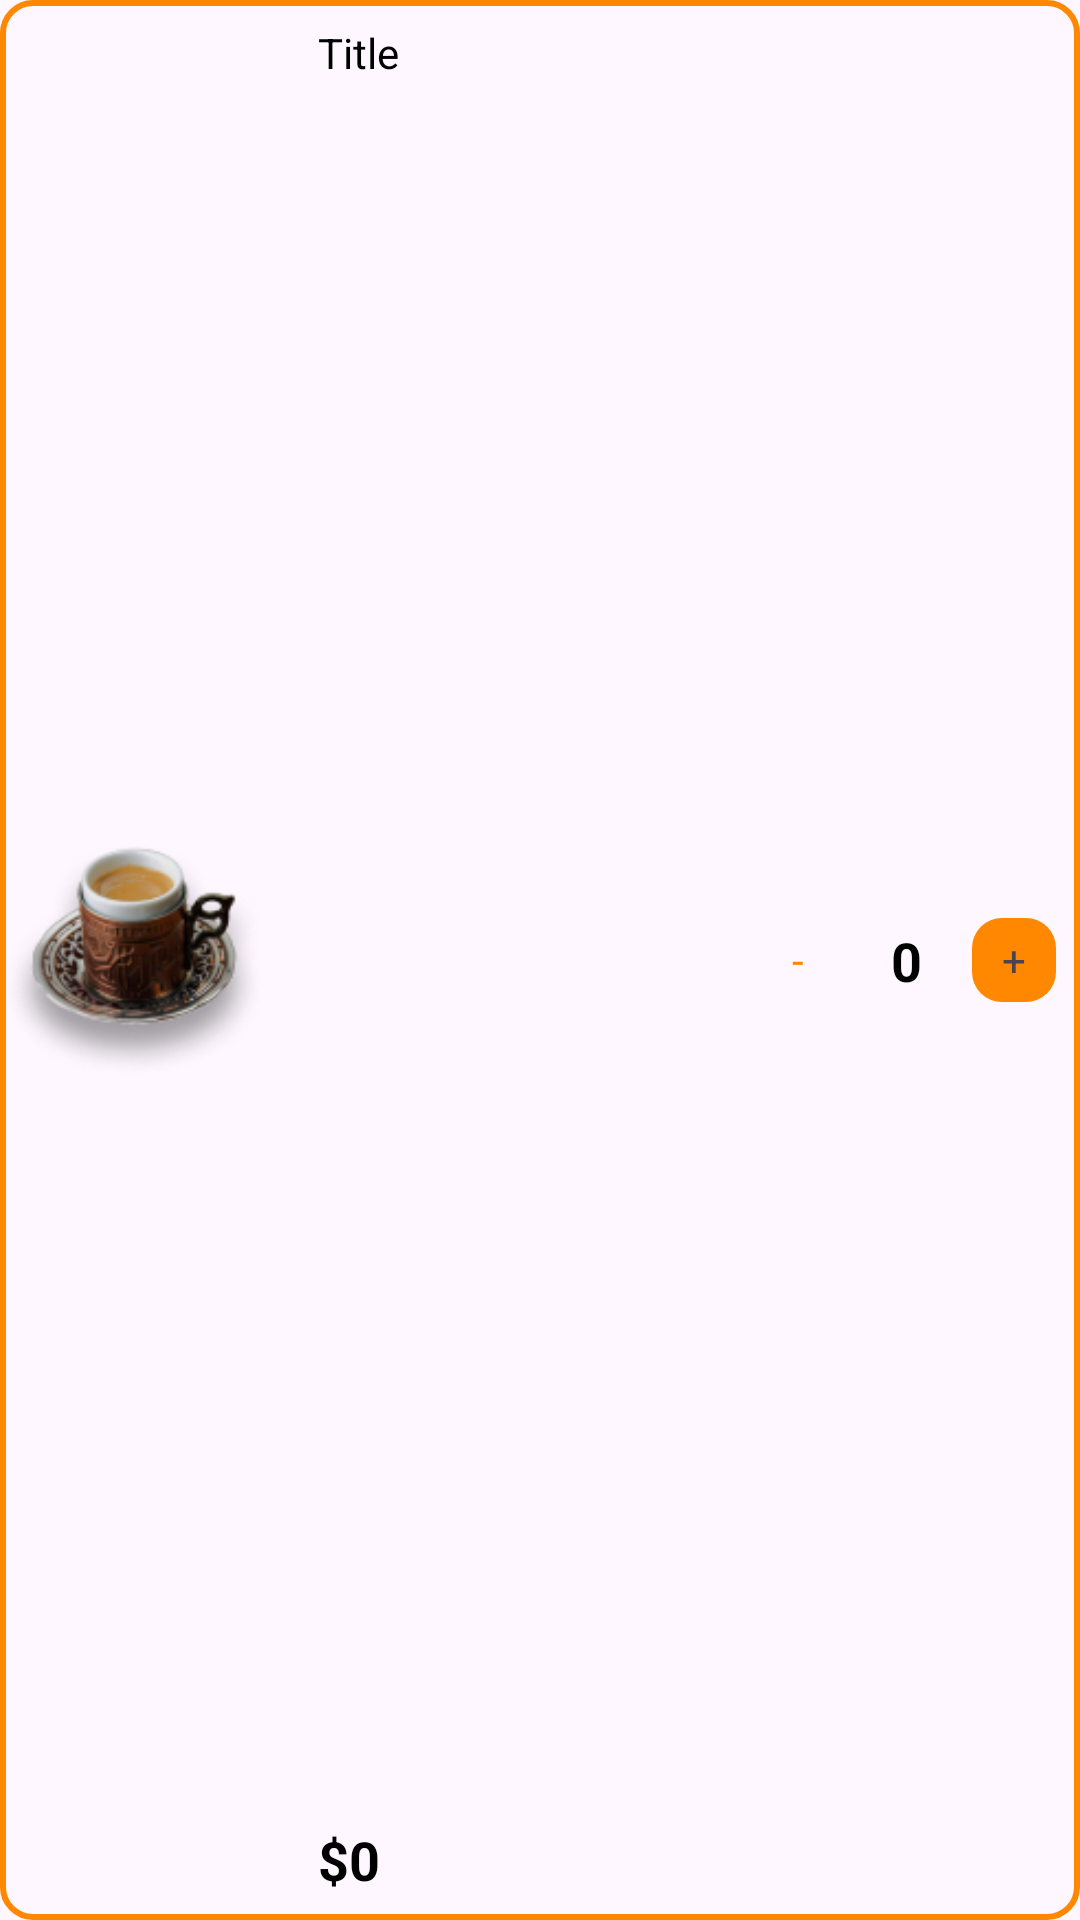

Layout XML and referenced resources for this Android screen:
<!-- AndroidManifest.xml: application theme Theme.CoffeeShop -->
<!-- res/layout/cart_recycler_item.xml -->
<?xml version="1.0" encoding="utf-8"?>
<androidx.constraintlayout.widget.ConstraintLayout xmlns:android="http://schemas.android.com/apk/res/android"
    xmlns:app="http://schemas.android.com/apk/res-auto"
    android:layout_width="match_parent"
    android:layout_height="90dp"
    android:layout_marginTop="8dp"
    android:background="@drawable/cart_bg"
    android:id="@+id/cart_item_layout"
    android:layout_marginBottom="8dp"
    >

    <com.google.android.material.imageview.ShapeableImageView
        android:id="@+id/cart_item_image"
        android:layout_width="90dp"
        android:layout_height="90dp"
        app:layout_constraintBottom_toBottomOf="parent"
        app:layout_constraintStart_toStartOf="parent"
        app:layout_constraintTop_toTopOf="parent"
        app:shapeAppearanceOverlay="@style/CircleImageView"
        app:srcCompat="@drawable/recycler_img"
        />

    <TextView
        android:id="@+id/cart_item_title"
        android:layout_width="wrap_content"
        android:layout_height="wrap_content"
        app:layout_constraintStart_toEndOf="@id/cart_item_image"
        android:text="Title"
        android:textColor="@color/black"
        android:layout_marginStart="16dp"
        android:layout_marginTop="8dp"
        app:layout_constraintTop_toTopOf="parent"
        />
    <TextView
        android:id="@+id/cart_item_price"
        android:layout_width="wrap_content"
        android:layout_height="wrap_content"
        app:layout_constraintBottom_toBottomOf="parent"
        app:layout_constraintStart_toStartOf="@id/cart_item_title"
        android:textColor="@color/black"
        android:textSize="18sp"
        android:textStyle="bold"
        android:text="$0"
        android:layout_marginBottom="8dp"
        />

    <androidx.constraintlayout.widget.ConstraintLayout
        android:layout_width="100dp"
        android:layout_height="match_parent"
        app:layout_constraintBottom_toBottomOf="parent"
        android:layout_marginEnd="8dp"
        app:layout_constraintEnd_toEndOf="parent">

        <TextView
            android:id="@+id/inc_text"
            android:layout_width="28dp"
            android:layout_height="28dp"
            android:text="+"
            android:gravity="center"
            android:background="@drawable/inc_btn_bg"
            app:layout_constraintBottom_toBottomOf="parent"
            app:layout_constraintEnd_toEndOf="parent"
            app:layout_constraintTop_toTopOf="parent" />

        <TextView
            android:id="@+id/quantity_text"
            android:layout_width="wrap_content"
            android:layout_height="wrap_content"
            android:text="0"
            android:textSize="18sp"
            android:textStyle="bold"
            android:textColor="@color/black"
            app:layout_constraintStart_toEndOf="@id/dec_text"
            app:layout_constraintBottom_toBottomOf="parent"
            app:layout_constraintEnd_toStartOf="@+id/inc_text"
            app:layout_constraintTop_toTopOf="parent" />

        <TextView
            android:id="@+id/dec_text"
            android:layout_width="28dp"
            android:layout_height="28dp"
            android:textColor="@android:color/holo_orange_dark"
            android:text="-"
            app:layout_constraintBottom_toBottomOf="parent"
            app:layout_constraintStart_toStartOf="parent"
            app:layout_constraintTop_toTopOf="parent"
            android:gravity="center"
            />

    </androidx.constraintlayout.widget.ConstraintLayout>






</androidx.constraintlayout.widget.ConstraintLayout>
<!-- resources referenced by this layout -->
<resources>
  <color name="black">#FF000000</color>
  <!-- drawable cart_bg (drawable) -->
  <?xml version="1.0" encoding="utf-8"?>
  <shape xmlns:android="http://schemas.android.com/apk/res/android">
  
      <stroke
  
          android:width="2dp"
          android:color="@android:color/holo_orange_dark"/>
  
      <corners
  
          android:radius="10dp"/>
  
  </shape>
  <!-- drawable inc_btn_bg (drawable) -->
  <?xml version="1.0" encoding="utf-8"?>
  <shape xmlns:android="http://schemas.android.com/apk/res/android">
      <solid
          android:color="#FFFF8800"/>
      <corners
          android:radius="10dp"/>
  </shape>
  <!-- drawable recycler_img: png bitmap (drawable, 22865 bytes) -->
  <style name="CircleImageView">
  
          <item name="cornerFamily">rounded</item>
          <item name="cornerSize">10dp</item>
  
      </style>
  <style name="Theme.CoffeeShop" parent="Base.Theme.CoffeeShop" />
  <style name="Base.Theme.CoffeeShop" parent="Theme.Material3.DayNight.NoActionBar">
          
          
      </style>
</resources>
